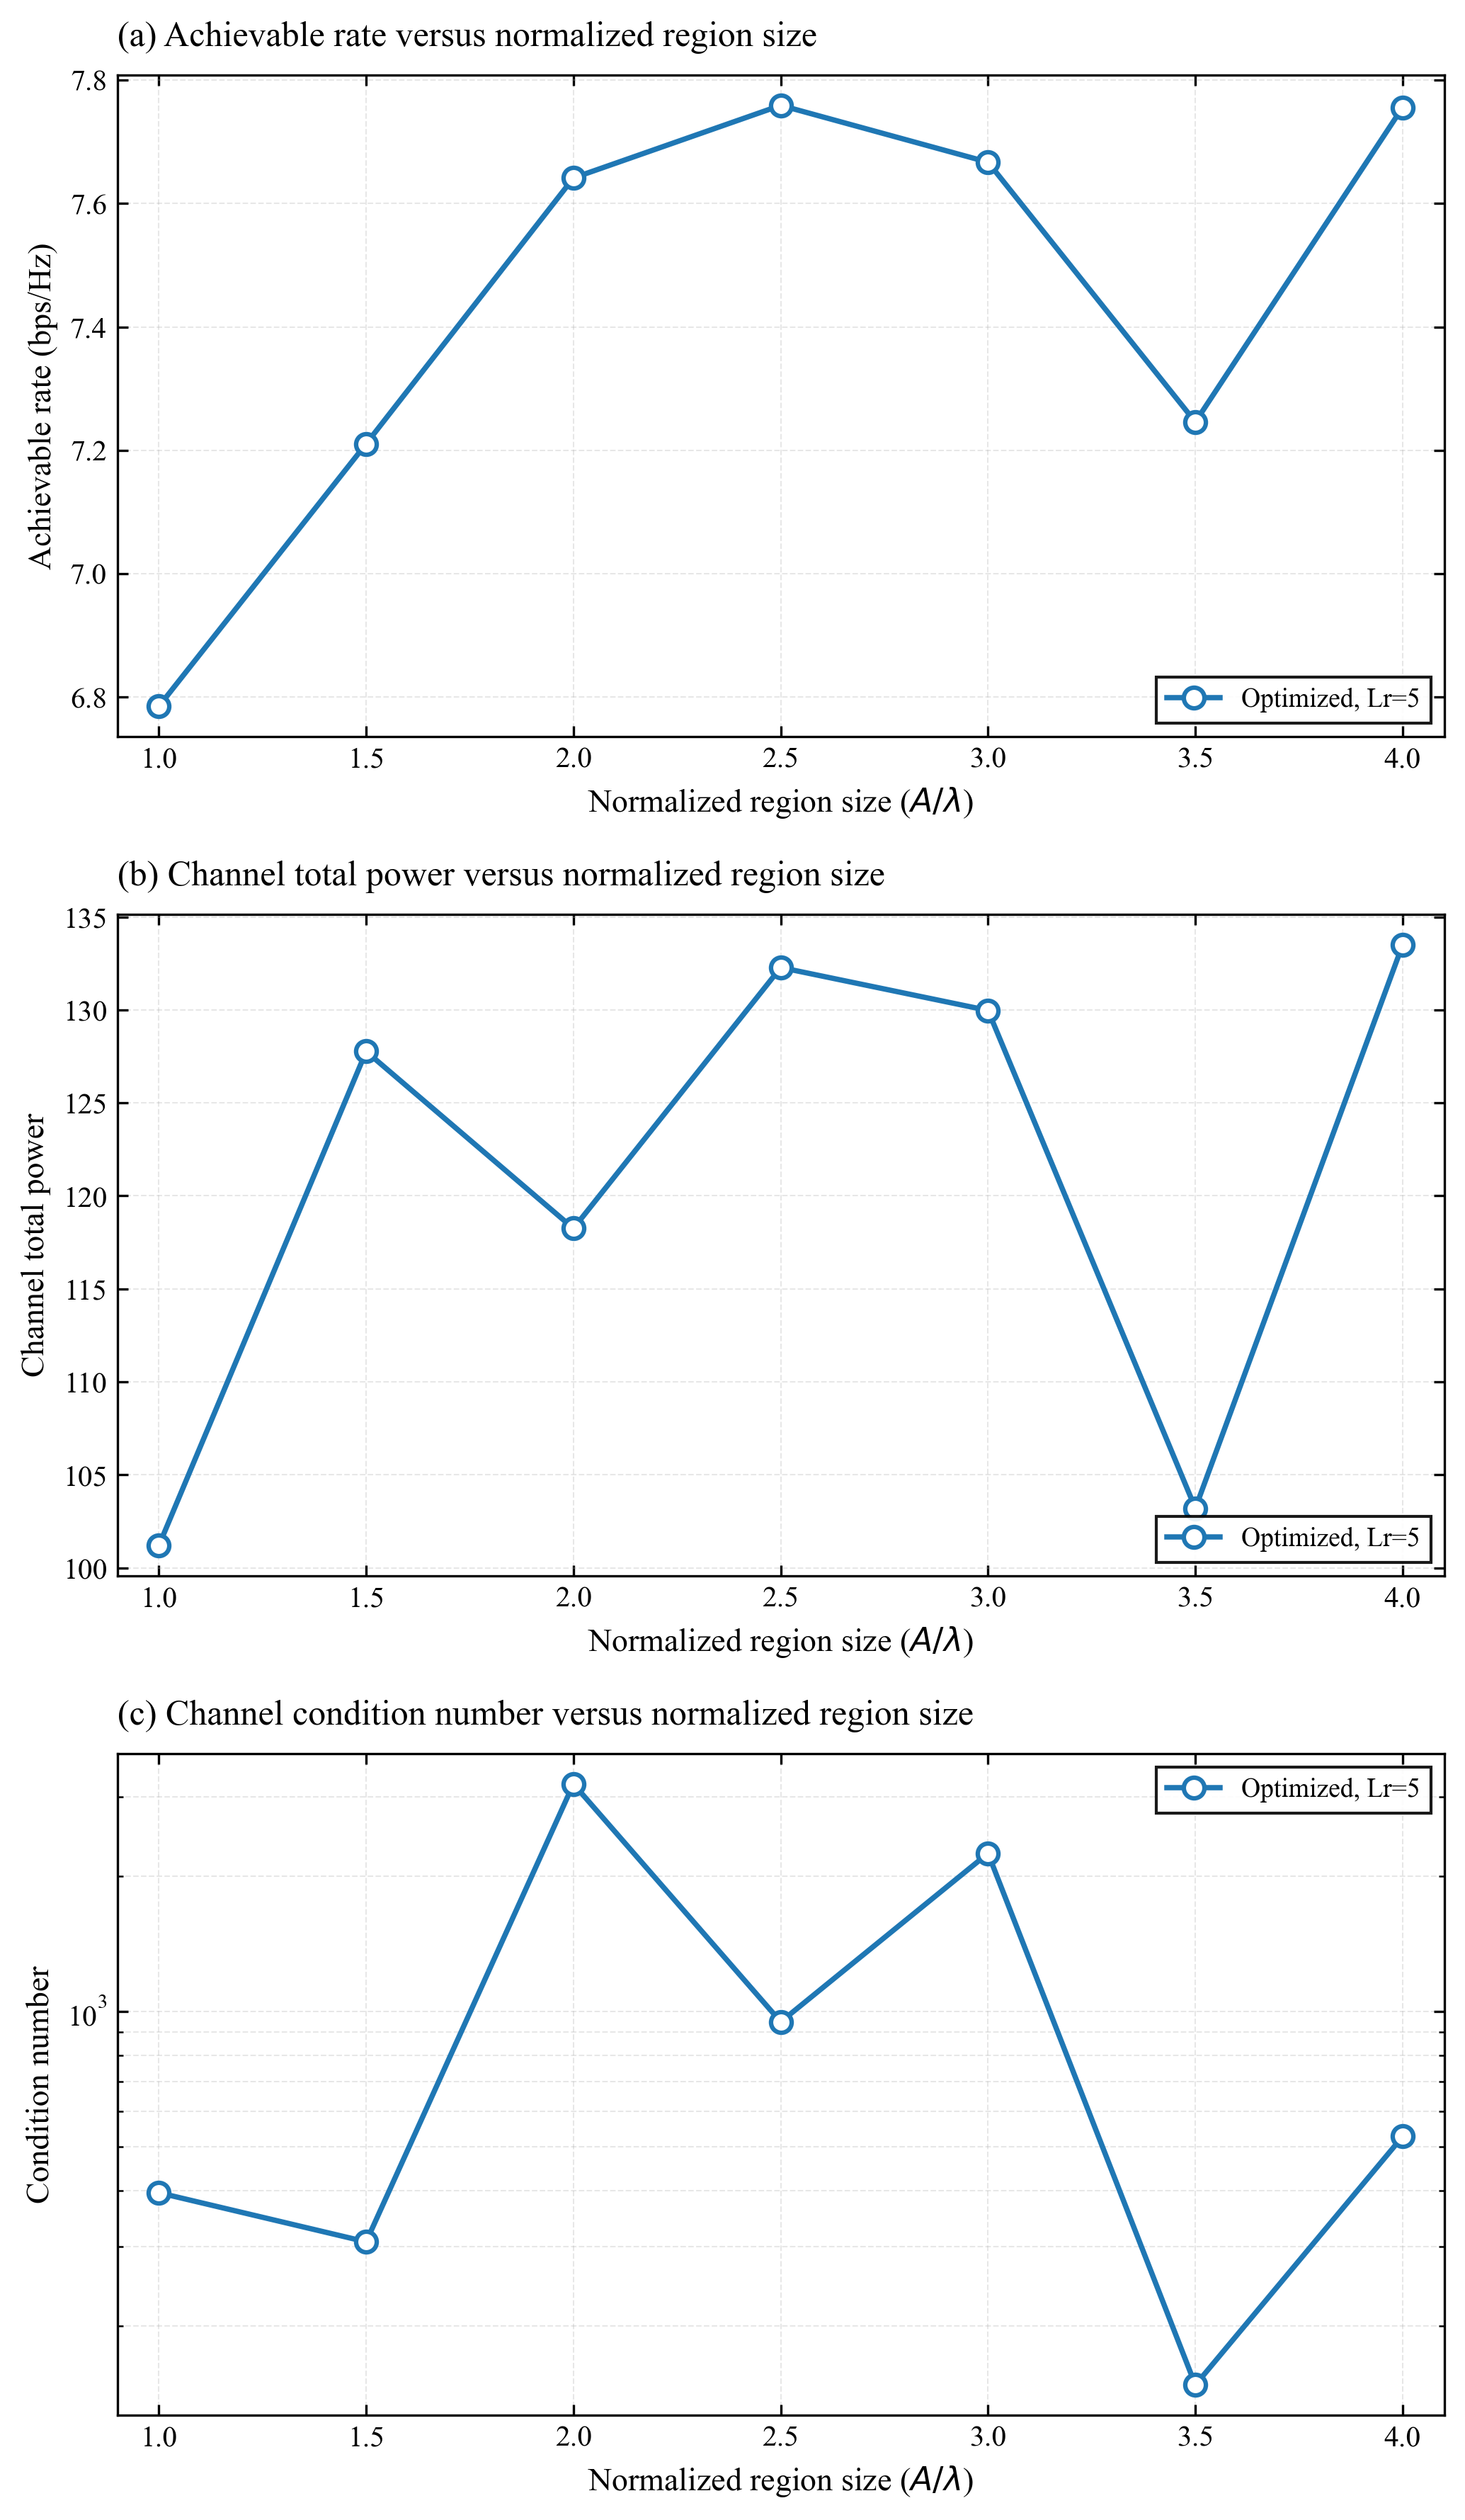

Data behind this chart, as committed beside it:
A/lambda, Rate_Lr5, Power_Lr5, Cond_Lr5, SR_Lr5
1.0, 6.785, 101.2, 395.6, 1
1.5, 7.211, 127.8, 307.7, 1
2.0, 7.641, 118.2, 3209, 1
2.5, 7.759, 132.3, 949.1, 1
3.0, 7.667, 130, 2249, 1
3.5, 7.246, 103.2, 147.8, 1
4.0, 7.756, 133.5, 527.7, 1
